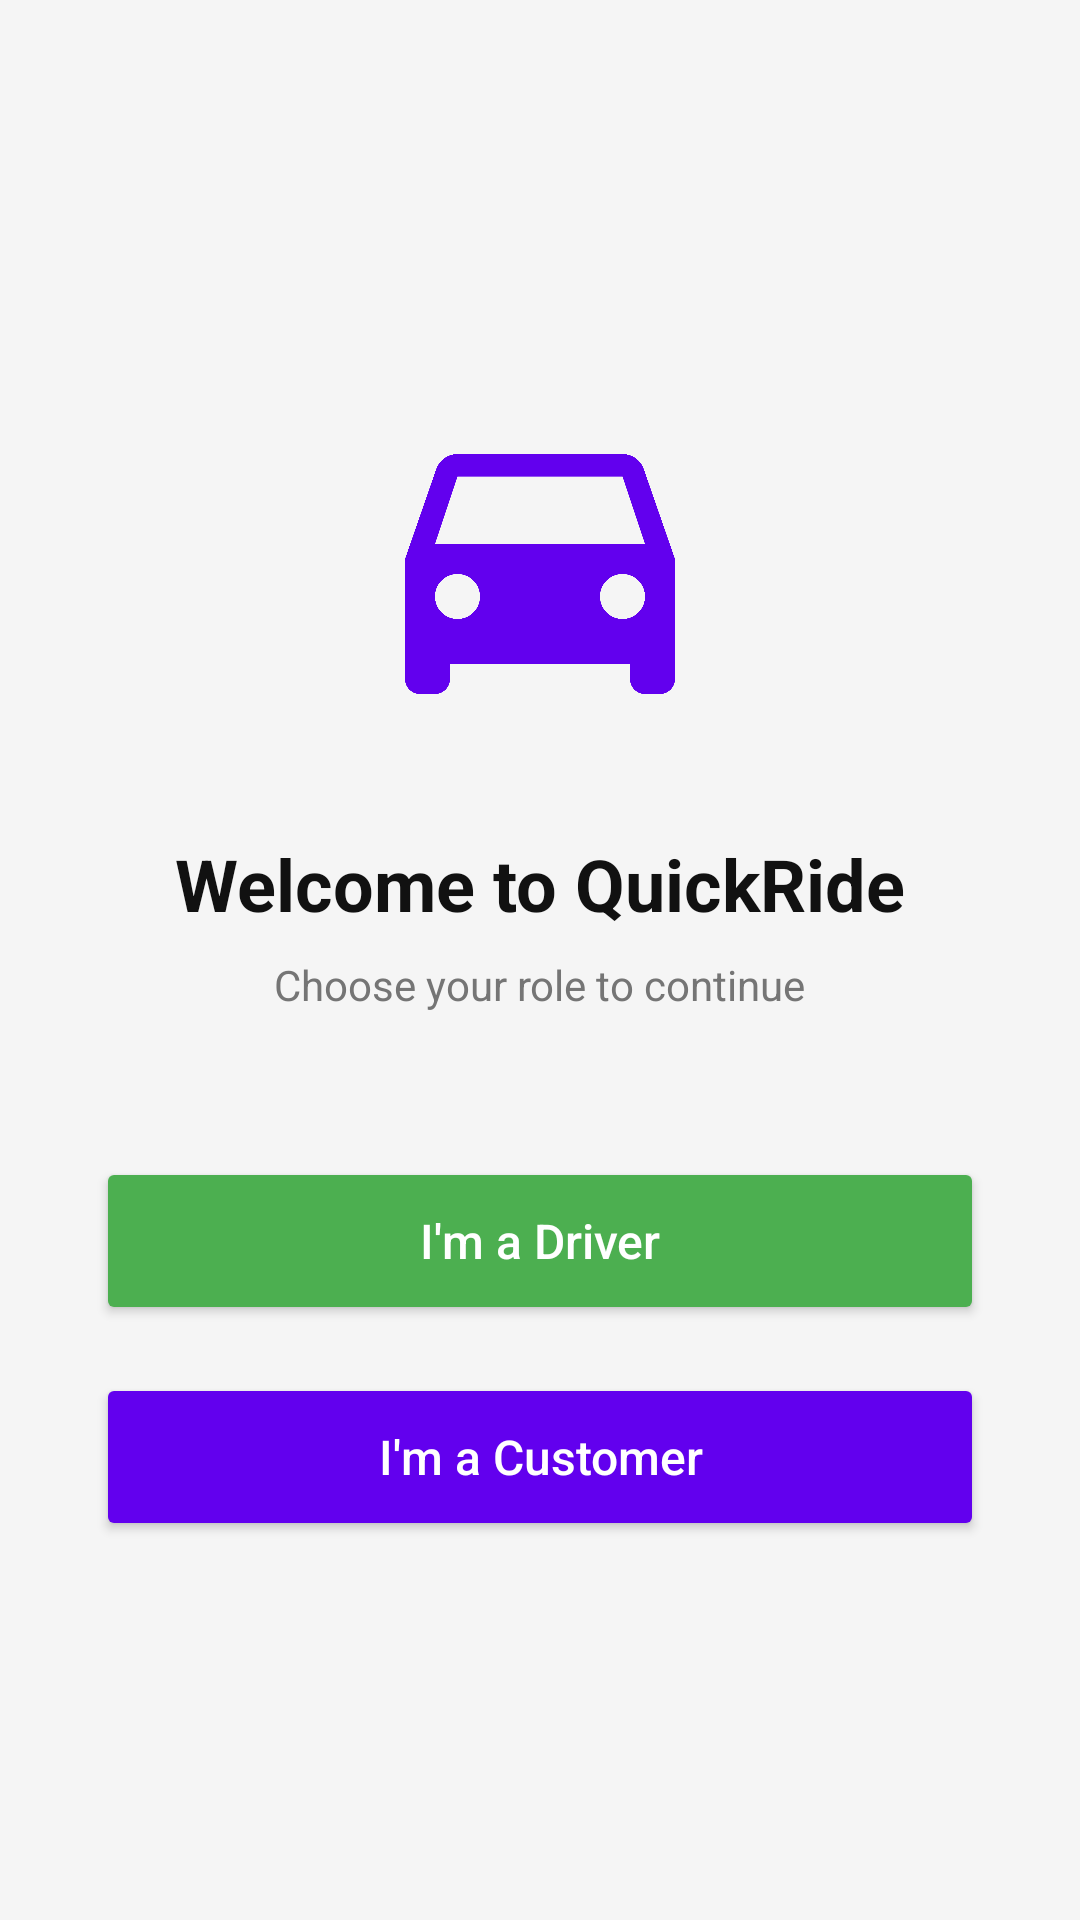

The Android layout XML behind this screen, and the referenced resources:
<!-- AndroidManifest.xml: application theme AppTheme -->
<!-- res/layout/activity_role_selection.xml -->
<?xml version="1.0" encoding="utf-8"?>
<LinearLayout xmlns:android="http://schemas.android.com/apk/res/android"
    android:layout_width="match_parent"
    android:layout_height="match_parent"
    android:orientation="vertical"
    android:gravity="center"
    android:padding="32dp"
    android:background="#F5F5F5">

    <ImageView
        android:layout_width="120dp"
        android:layout_height="120dp"
        android:src="@drawable/ic_logo"
        android:layout_marginBottom="32dp" />

    <TextView
        android:layout_width="wrap_content"
        android:layout_height="wrap_content"
        android:text="Welcome to QuickRide"
        android:textSize="24sp"
        android:textStyle="bold"
        android:textColor="#111111"
        android:layout_marginBottom="8dp" />

    <TextView
        android:layout_width="wrap_content"
        android:layout_height="wrap_content"
        android:text="Choose your role to continue"
        android:textSize="14sp"
        android:textColor="#757575"
        android:layout_marginBottom="48dp" />

    <Button
        android:id="@+id/btnDriver"
        android:layout_width="match_parent"
        android:layout_height="56dp"
        android:text="I'm a Driver"
        android:textAllCaps="false"
        android:textSize="16sp"
        android:backgroundTint="#4CAF50"
        android:textColor="@android:color/white"
        android:layout_marginBottom="16dp" />

    <Button
        android:id="@+id/btnCustomer"
        android:layout_width="match_parent"
        android:layout_height="56dp"
        android:text="I'm a Customer"
        android:textAllCaps="false"
        android:textSize="16sp"
        android:backgroundTint="@color/colorPrimary"
        android:textColor="@android:color/white" />

</LinearLayout>
<!-- resources referenced by this layout -->
<resources>
  <color name="colorPrimary">#6200EE</color>
  <!-- drawable ic_logo (drawable) -->
  <?xml version="1.0" encoding="utf-8"?>
  <vector xmlns:android="http://schemas.android.com/apk/res/android"
      android:width="24dp"
      android:height="24dp"
      android:viewportWidth="24"
      android:viewportHeight="24">
      <path
          android:fillColor="#6200EE"
          android:pathData="M18.92,6.01C18.72,5.42 18.16,5 17.5,5h-11C5.84,5 5.29,5.42 5.08,6.01L3,12v8c0,0.55 0.45,1 1,1h1c0.55,0 1,-0.45 1,-1v-1h12v1c0,0.55 0.45,1 1,1h1c0.55,0 1,-0.45 1,-1v-8L18.92,6.01zM6.5,16c-0.83,0 -1.5,-0.67 -1.5,-1.5S5.67,13 6.5,13s1.5,0.67 1.5,1.5S7.33,16 6.5,16zM17.5,16c-0.83,0 -1.5,-0.67 -1.5,-1.5s0.67,-1.5 1.5,-1.5 1.5,0.67 1.5,1.5 -0.67,1.5 -1.5,1.5zM5,11l1.5,-4.5h11L19,11H5z"/>
  </vector>
  <style name="AppTheme" parent="Theme.AppCompat.Light.DarkActionBar">
          
          <item name="colorPrimary">@color/colorPrimary</item>
          <item name="colorPrimaryDark">@color/colorPrimaryDark</item>
          <item name="colorAccent">@color/colorAccent</item>
      </style>
  <color name="colorPrimaryDark">#3700B3</color>
  <color name="colorAccent">#03DAC5</color>
</resources>
